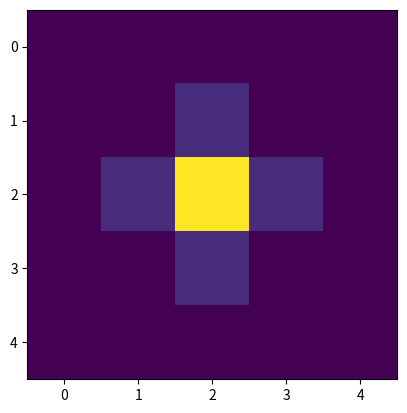
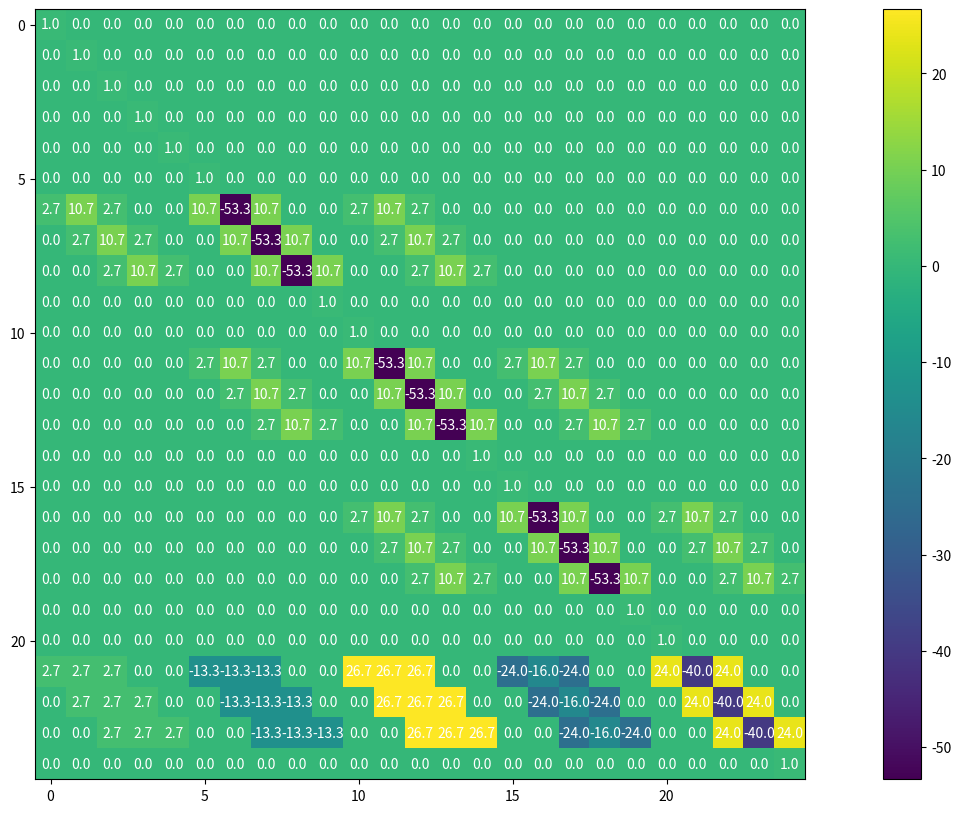
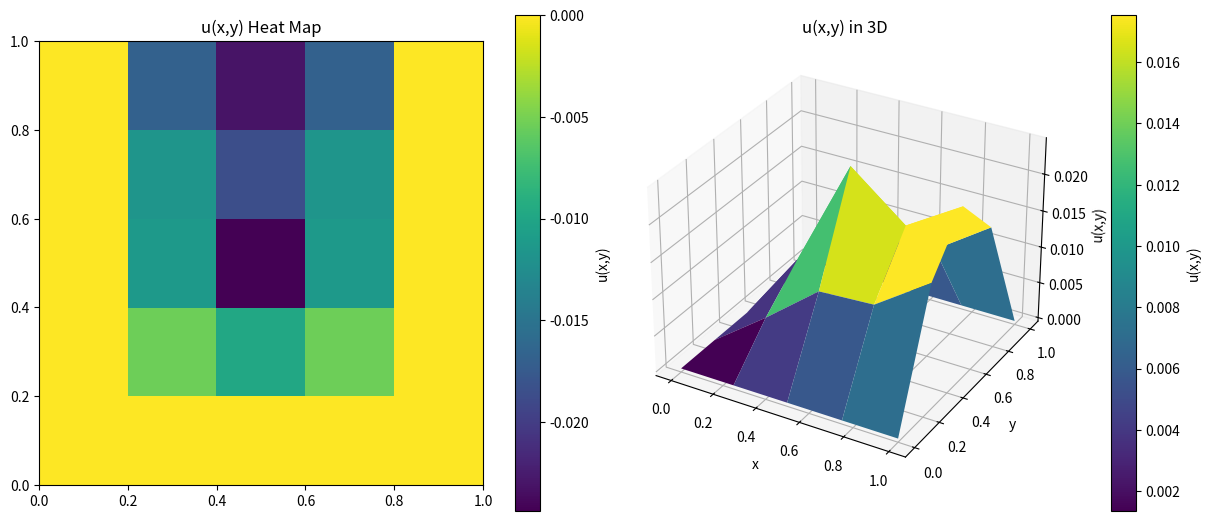

Write the Python code that produced these figures, in order.
import numpy as np
from scipy import sparse
from scipy.sparse.linalg import spsolve
import matplotlib.pyplot as plt
import math

def idx(i, j, N):
    return i*(N+1) + j

def build_f(N):
    h = 1.0/N
    xs = np.linspace(0,1,N+1)
    ys = np.linspace(0,1,N+1)
    F = np.zeros((N+1, N+1), dtype=float)
    for i,x in enumerate(xs):
        for j,y in enumerate(ys):
            if (1/3 <= x <= 1/2) and (1/2 <= y <= 2/3):
                F[i,j] = 1.0
    return F

def compute_ghost_coeffs(h):
    K = np.arange(0,5)
    V = np.zeros((5,5))
    for r,k in enumerate(K):
        for m in range(5):
            V[r,m] = ((-k*h)**m) / math.factorial(m)
    r = np.array([(h**m) / math.factorial(m) for m in range(5)])
    cols_rest = [0,2,3,4]
    M = V[:, cols_rest]
    v1 = V[:,1].reshape(5,1)
    r_rest = r[cols_rest]
    Minv = np.linalg.pinv(M)
    factor = r_rest @ Minv
    alpha = np.zeros(5)
    for e in range(5):
        Ue = np.zeros(5)
        Ue[e] = 1.0
        D_full = np.linalg.pinv(V) @ Ue
        alpha[e] = r @ D_full
    D_rest_q = - Minv @ v1.flatten()
    u_from_q = r_rest @ D_rest_q + r[1]*1.0
    beta = u_from_q
    return alpha, beta

def assemble_system(N, f_array, g_dirichlet=None, q_neumann=None, use_4th_neumann=True):
    if g_dirichlet is None:
        g_dirichlet = lambda x,y: 0.0
    if q_neumann is None:
        q_neumann = lambda y: 0.0
    h = 1.0/N
    size = (N+1)*(N+1)
    rows = []
    cols = []
    data = []
    b = np.zeros(size)
    alpha, beta = compute_ghost_coeffs(h) if use_4th_neumann else (None, None)
    lap_f = np.zeros_like(f_array)
    for i in range(1, N):
        for j in range(1, N):
            lap_f[i,j] = (f_array[i+1,j] + f_array[i-1,j] + f_array[i,j+1] + f_array[i,j-1] - 4*f_array[i,j]) / (h*h)
    for i in range(0, N+1):
        x = i*h
        for j in range(0, N+1):
            y = j*h
            k = idx(i,j,N)
            if (i == 0) or (j == 0) or (j == N):
                rows.append(k); cols.append(k); data.append(1.0)
                b[k] = g_dirichlet(x,y)
                continue
            coeff_factor = 1.0/(6.0*h*h)
            center_coeff = -20.0 * coeff_factor
            rows.append(k); cols.append(k); data.append(center_coeff)
            adj = [(-1,0),(1,0),(0,-1),(0,1)]
            for di,dj in adj:
                ii = i+di; jj = j+dj
                if 0 <= ii <= N and 0 <= jj <= N:
                    rows.append(k); cols.append(idx(ii,jj,N)); data.append(4.0*coeff_factor)
            corners = [(-1,-1),(-1,1),(1,-1),(1,1)]
            for di,dj in corners:
                ii = i+di; jj = j+dj
                if 0 <= ii <= N and 0 <= jj <= N:
                    rows.append(k); cols.append(idx(ii,jj,N)); data.append(1.0*coeff_factor)
            b[k] = f_array[i,j] + (h*h/12.0)*lap_f[i,j]
    A = sparse.coo_matrix((data,(rows,cols)), shape=(size,size)).tocsr()
    for j in range(1, N):
        i = N
        k = idx(i,j,N)
        A.data[A.indptr[k]:A.indptr[k+1]] = 0.0
        row_dict = {}
        def add_to_row(col_index, val):
            row_dict[col_index] = row_dict.get(col_index, 0.0) + val
        coeff_factor = 1.0/(6.0*h*h)
        center = -20.0 * coeff_factor
        add_to_row(k, center)
        neighbors = [
            (N-1,j-1,1.0), (N-1,j+1,1.0), (N+1,j-1,1.0), (N+1,j+1,1.0),
            (N-1,j,4.0), (N+1,j,4.0), (N,j-1,4.0), (N,j+1,4.0)
        ]
        for ii,jj,wt in neighbors:
            if 0 <= ii <= N and 0 <= jj <= N:
                add_to_row(idx(ii,jj,N), wt*coeff_factor)
            else:
                if use_4th_neumann:
                    for k0 in range(5):
                        ii_local = N - k0
                        col = idx(ii_local, jj, N)
                        add_to_row(col, alpha[k0] * coeff_factor)
                    b[k] += (beta * h) * coeff_factor * q_neumann(jj*h)
                else:
                    col = idx(N-1, jj, N)
                    add_to_row(col, 1.0 * coeff_factor)
        A[k,:] = 0.0
        cols_list = np.fromiter(row_dict.keys(), dtype=int)
        vals_list = np.fromiter((row_dict[c] for c in cols_list), dtype=float)
        A[k, cols_list] = vals_list
    for i in range(0, N+1):
        for j in [0, N]:
            k = idx(i,j,N)
            A[k,:] = 0.0
            A[k,k] = 1.0
            b[k] = g_dirichlet(i*h, j*h)
    for j in range(0, N+1):
        i = 0
        k = idx(i,j,N)
        A[k,:] = 0.0
        A[k,k] = 1.0
        b[k] = g_dirichlet(0.0, j*h)
    return A.tocsr(), b

def solve_poisson(N, use_4th_neumann=True):
    f = build_f(N)
    gfun = lambda x,y: 0.0
    qfun = lambda y: 0.0
    A, b = assemble_system(N, f, g_dirichlet=gfun, q_neumann=qfun, use_4th_neumann=use_4th_neumann)
    plt.figure()
    plt.imshow(b.reshape((N+1,N+1)), cmap='viridis')
    plt.savefig('temp_b.png')
    plt.figure(figsize=(20,10))
    plt.imshow(A.toarray(), cmap='viridis')
    plt.colorbar()
    for i in range((N+1)*(N+1)):
        for j in range((N+1)*(N+1)):
            plt.text(j, i, f"{A[i,j]:.1f}",
                    ha="center", va="center",
                    color="w", fontsize=10)
    # plt.grid(True, color='black')
    # plt.xticks(np.arange(-0.5, A.shape[1], 1),[]) # Hide x-axis labels
    # plt.yticks(np.arange(-0.5, A.shape[0], 1),[]) # Hide y-axis labels
    plt.savefig('temp_matrix.png')
    uvec = spsolve(A, b)
    U = uvec.reshape((N+1, N+1))
    return U, f

def plot_solution(U):
    # N = U.shape[0]-1
    xs = np.linspace(0,1,N+1)
    ys = np.linspace(0,1,N+1)
    X, Y = np.meshgrid(xs, ys, indexing='ij')
    # plt.figure(figsize=(6,5))
    # plt.contourf(X, Y, U, levels=30, cmap='viridis')
    # plt.colorbar()
    # plt.title('Numerical solution u')
    # plt.xlabel('x'); plt.ylabel('y')
    fig = plt.figure ( figsize = ( 12 , 10 ) , constrained_layout=True )
    ax1 = fig.add_subplot ( 121 )
    ax2 = fig.add_subplot ( 122 , projection = '3d' )

    im1 = ax1.imshow(U, origin="lower", extent=[0,1,0,1])
    fig.colorbar(im1 , label="u(x,y)",ax=ax1 , shrink = 0.5 )
    ax1.set_title("u(x,y) Heat Map")

    im2 = ax2.plot_surface(X, Y, -1*U, cmap='viridis', edgecolor="none")
    fig.colorbar(im2 , shrink = 0.5 , aspect=20, label="u(x,y)")
    ax2.set_xlabel("x")
    ax2.set_ylabel("y")
    ax2.set_zlabel("u(x,y)")
    ax2.set_title("u(x,y) in 3D")
    plt.savefig('temp_solution.png')
    # plt.show()

N = 4
U, f = solve_poisson(N, use_4th_neumann=True)
plot_solution(U)